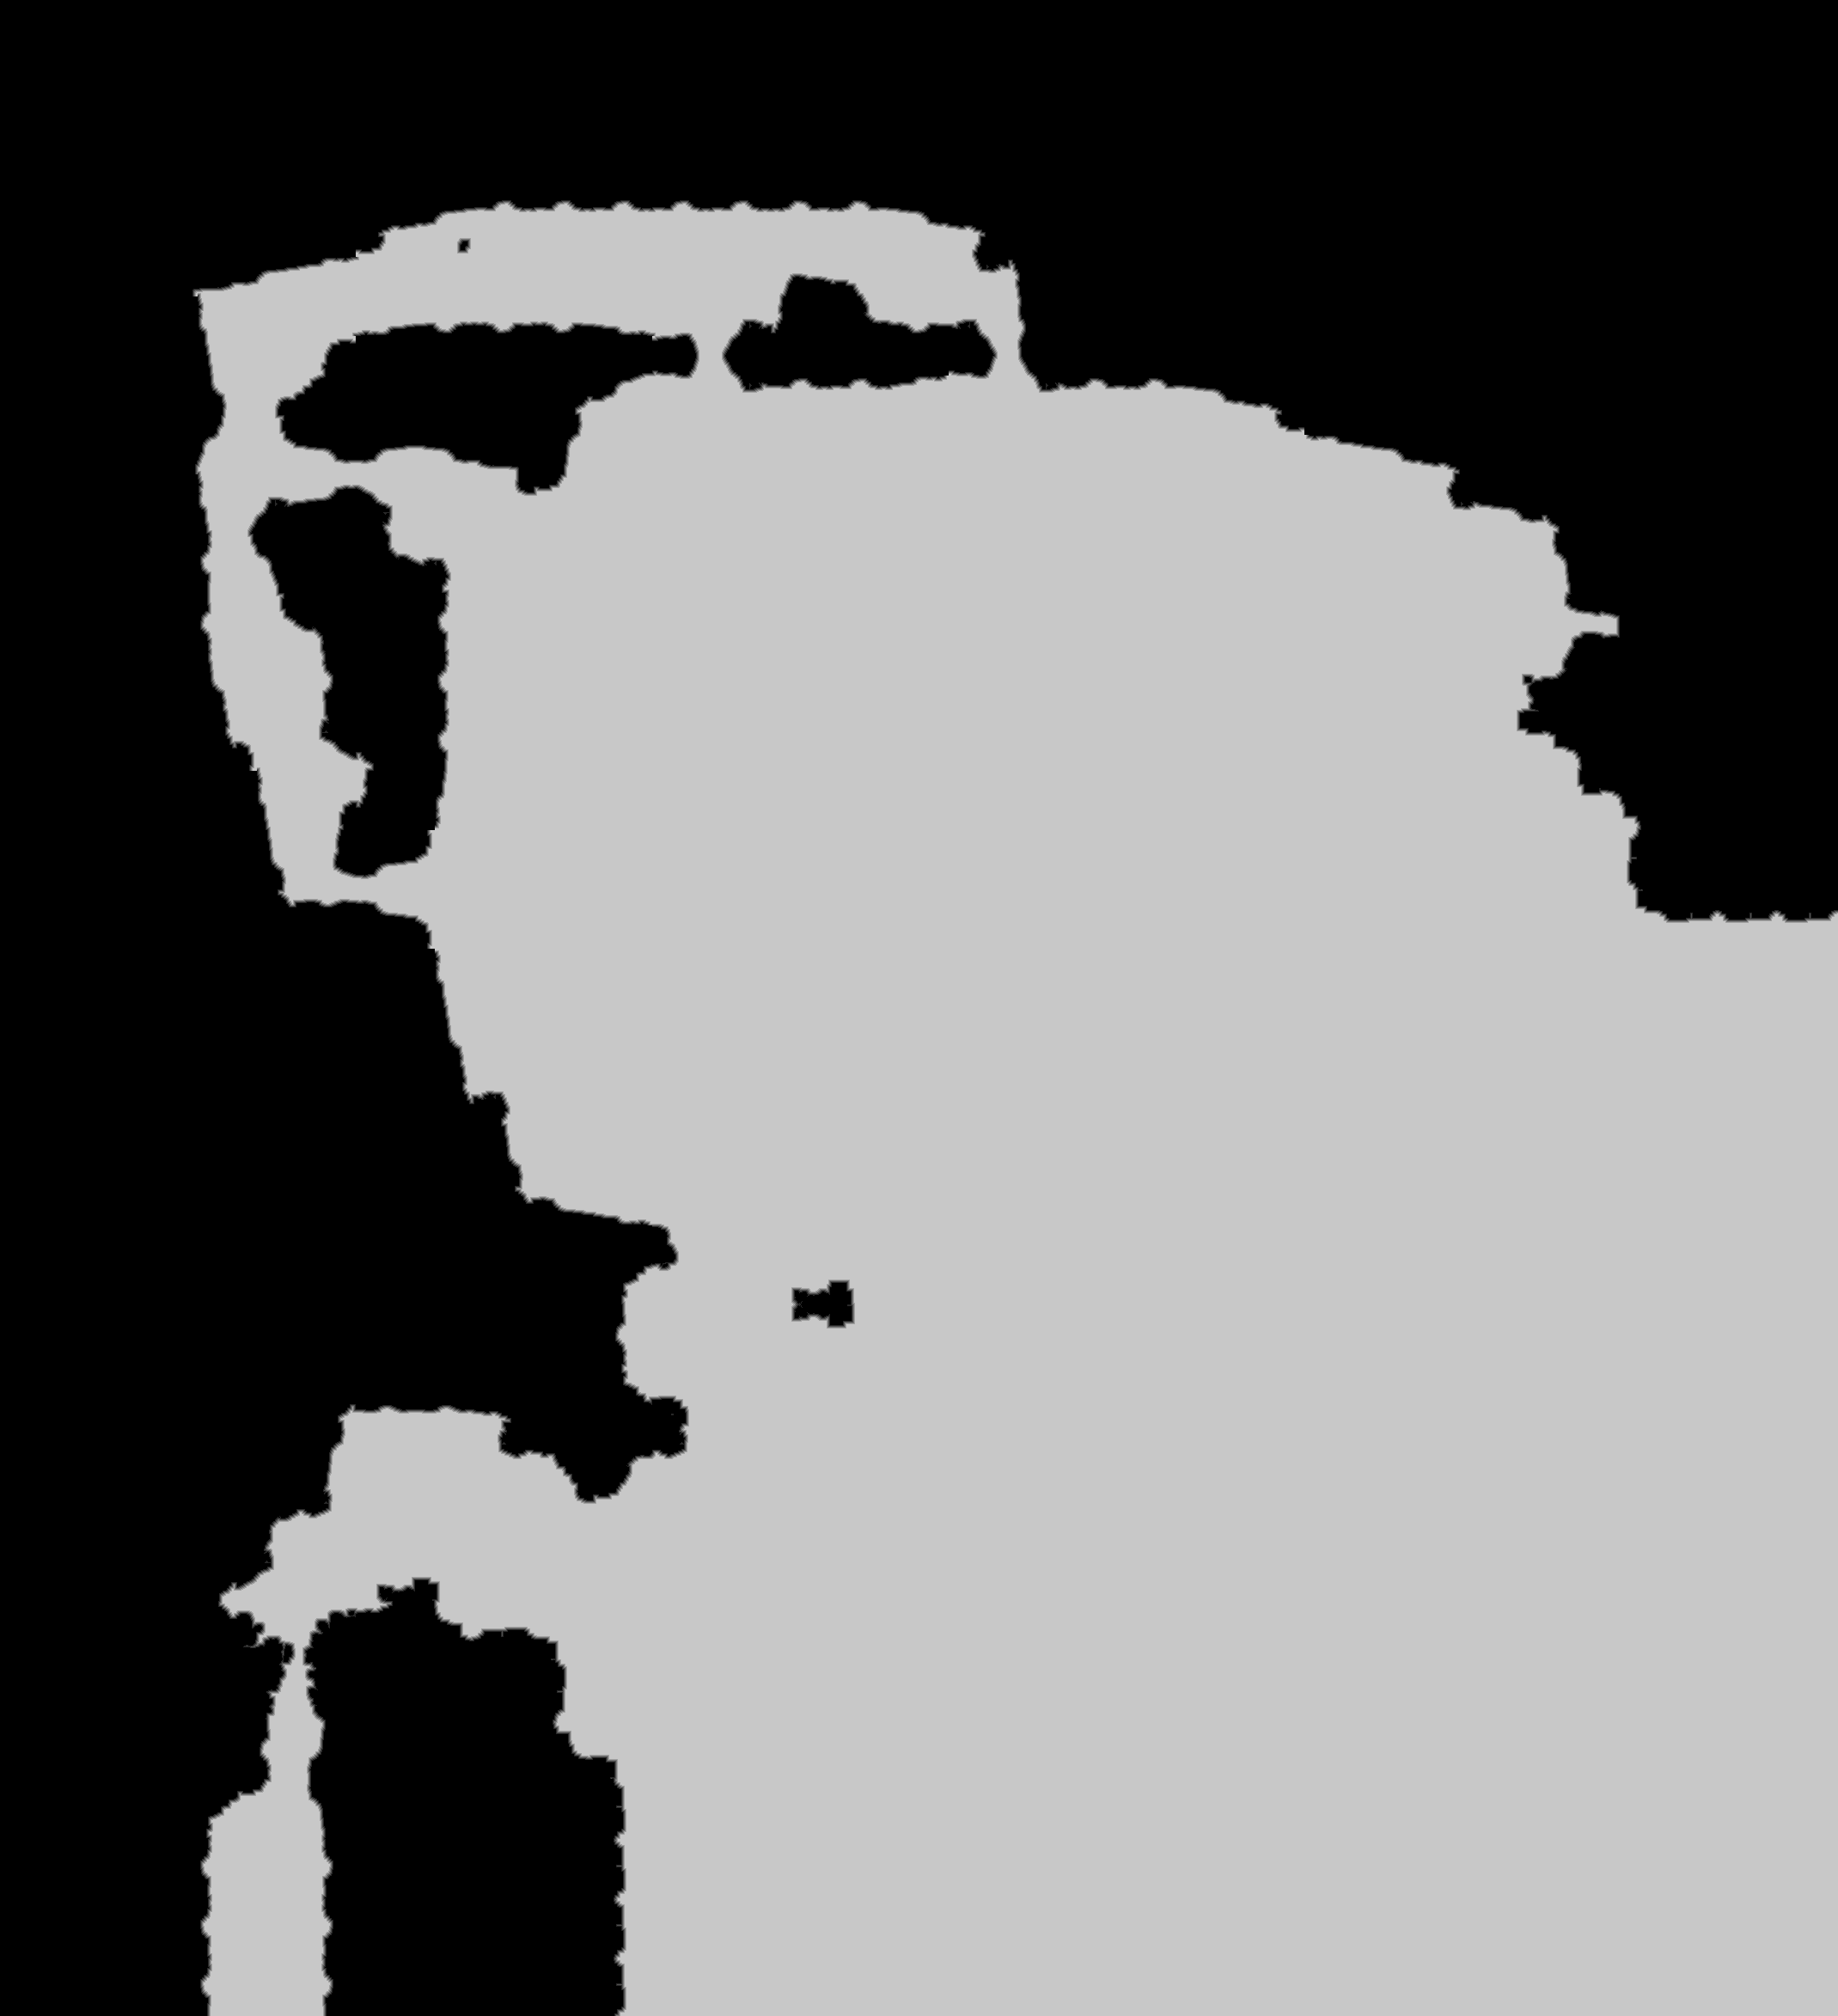

The file beside this chart, header and first rows:
source	tdt_hull ranged
truth	truth_420cdf7dbf0.tsv
width	2139
height	2346
nibble	0	2031217
nibble	1	14916
nibble	2	14427
nibble	3	14317
nibble	4	14165
nibble	5	2929052
